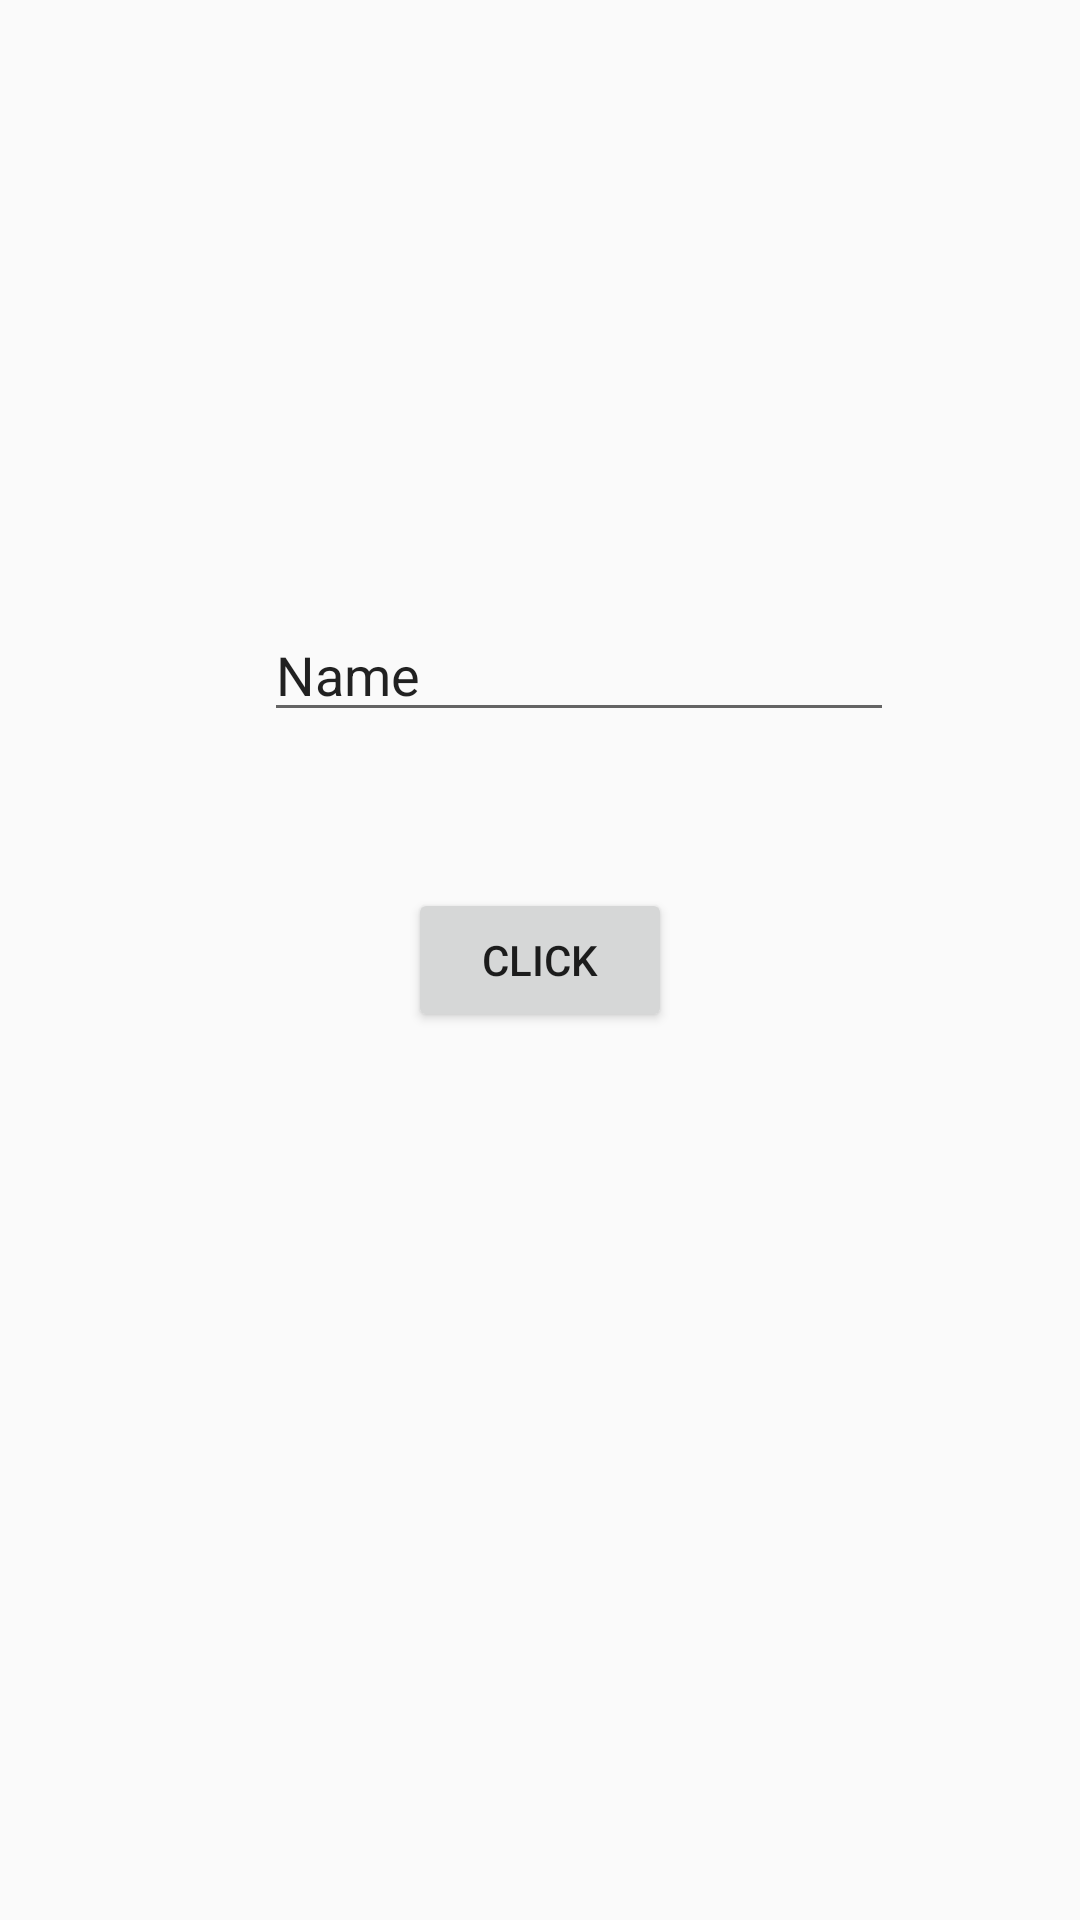

This screen was rendered from an Android layout file. Write that file and the resources it references.
<!-- AndroidManifest.xml: application theme AppTheme -->
<!-- res/layout/activity_add_collection.xml -->
<?xml version="1.0" encoding="utf-8"?>
<androidx.constraintlayout.widget.ConstraintLayout xmlns:android="http://schemas.android.com/apk/res/android"
    xmlns:app="http://schemas.android.com/apk/res-auto"
    xmlns:tools="http://schemas.android.com/tools"
    android:layout_width="match_parent"
    android:layout_height="match_parent"
    tools:context=".AddCollection">


    <Button
        android:id="@+id/click_here_btn"
        android:layout_width="wrap_content"
        android:layout_height="wrap_content"
        android:text="Click"
        app:layout_constraintBottom_toBottomOf="parent"
        app:layout_constraintLeft_toLeftOf="parent"
        app:layout_constraintRight_toRightOf="parent"
        app:layout_constraintTop_toTopOf="parent" />

    <EditText
        android:id="@+id/foldername_txt"
        android:layout_width="wrap_content"
        android:layout_height="wrap_content"
        android:layout_marginBottom="52dp"
        android:layout_marginStart="88dp"
        android:ems="10"
        android:inputType="textPersonName"
        android:text="Name"
        app:layout_constraintBottom_toTopOf="@+id/click_here_btn"
        app:layout_constraintStart_toStartOf="parent" />


</androidx.constraintlayout.widget.ConstraintLayout>
<!-- resources referenced by this layout -->
<resources>
  <style name="AppTheme" parent="Theme.AppCompat.Light.NoActionBar">
          
          <item name="colorPrimary">@color/Primary</item>
          <item name="colorPrimaryDark">@color/PrimaryVariant</item>
          <item name="colorAccent">@color/Secondary</item>
          <item name="android:windowFullscreen">true</item>
      </style>
  <color name="Primary">#0097A7</color>
  <color name="PrimaryVariant">#006064</color>
  <color name="Secondary">#00BCD4</color>
</resources>
